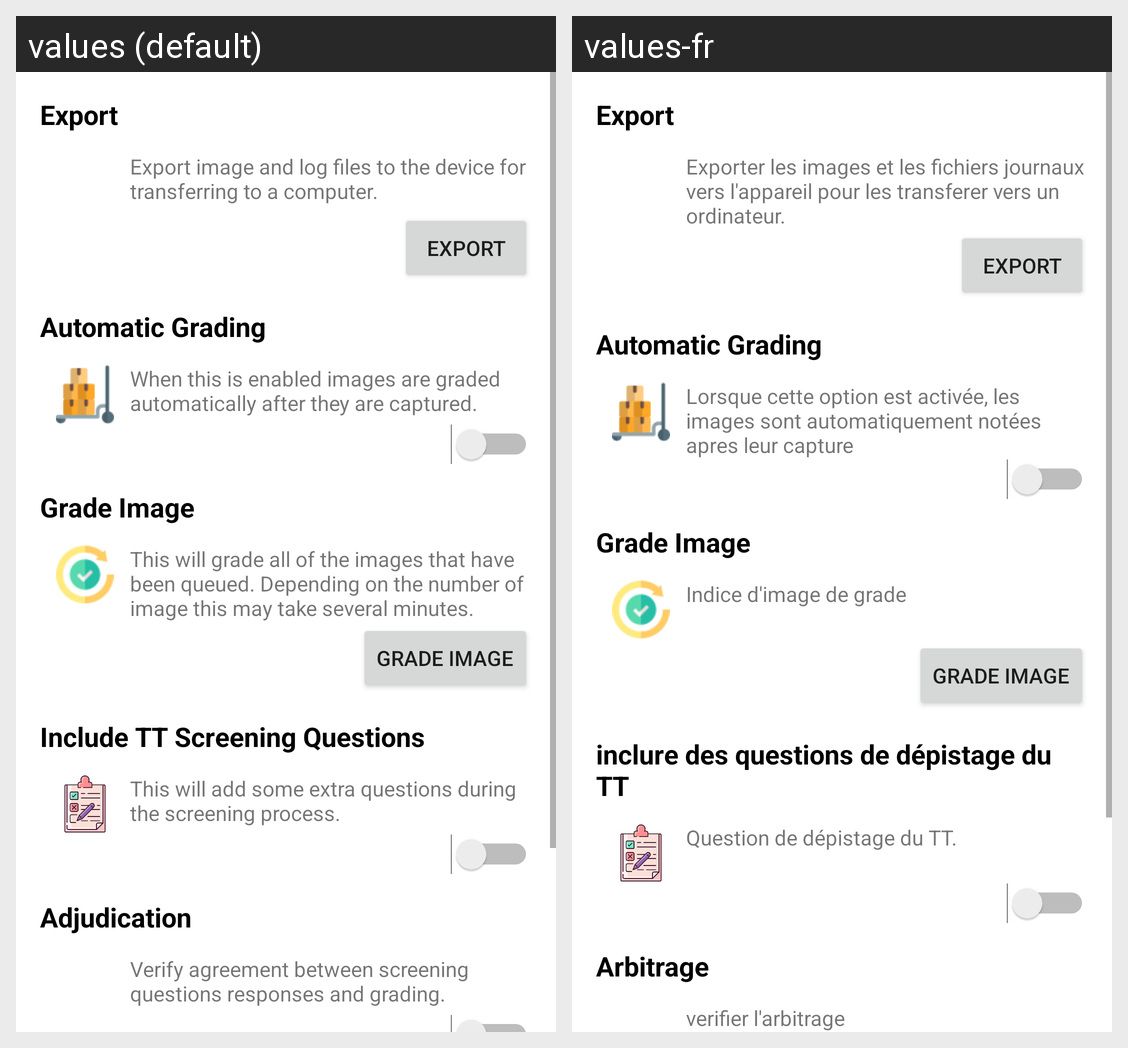

This grid shows one Android layout under two languages. Give, for every string resource on the screen, its name, the default text and each shown locale's text.
Android screen res/layout/fragment_utility.xml rendered under 2 locales, left to right: values (default), values-fr. Device: Nexus 5 (rendered at 1080×1920; each locale shown at half size, 540×960, under a caption strip naming it); theme Theme.TTFinder.
Strings drawn on this screen, with the default value and each locale's value (text and hints the layout hard-codes, and strings that could not be matched under every locale, appear in the picture but are not listed):

export
  values: Export
  values-fr: Export

export_image_and_log_files_to_the_device_for_transferring_to_a_computer
  values: Export image and log files to the device for transferring to a computer.
  values-fr: Exporter les images et les fichiers journaux vers l'appareil pour les transferer vers un ordinateur.

automatic_grading
  values: Automatic Grading
  values-fr: Automatic Grading

when_this_is_enabled_images_are_graded_automatically_after_they_are_captured
  values: When this is enabled images are graded automatically after they are captured.
  values-fr: Lorsque cette option est activée, les images sont automatiquement notées apres leur capture

grade_image
  values: Grade Image
  values-fr: Grade Image

grade_image_hint
  values: This will grade all of the images that have been queued. Depending on the number of image this may take several minutes.
  values-fr: Indice d'image de grade

include_tt_screening_questions
  values: Include TT Screening Questions
  values-fr: inclure des questions de dépistage du TT

tt_screening_question
  values: This will add some extra questions during the screening process.
  values-fr: Question de dépistage du TT.

adjudication
  values: Adjudication
  values-fr: Arbitrage

adjudication_hint
  values: Verify agreement between screening questions responses and grading.
  values-fr: verifier l'arbitrage
